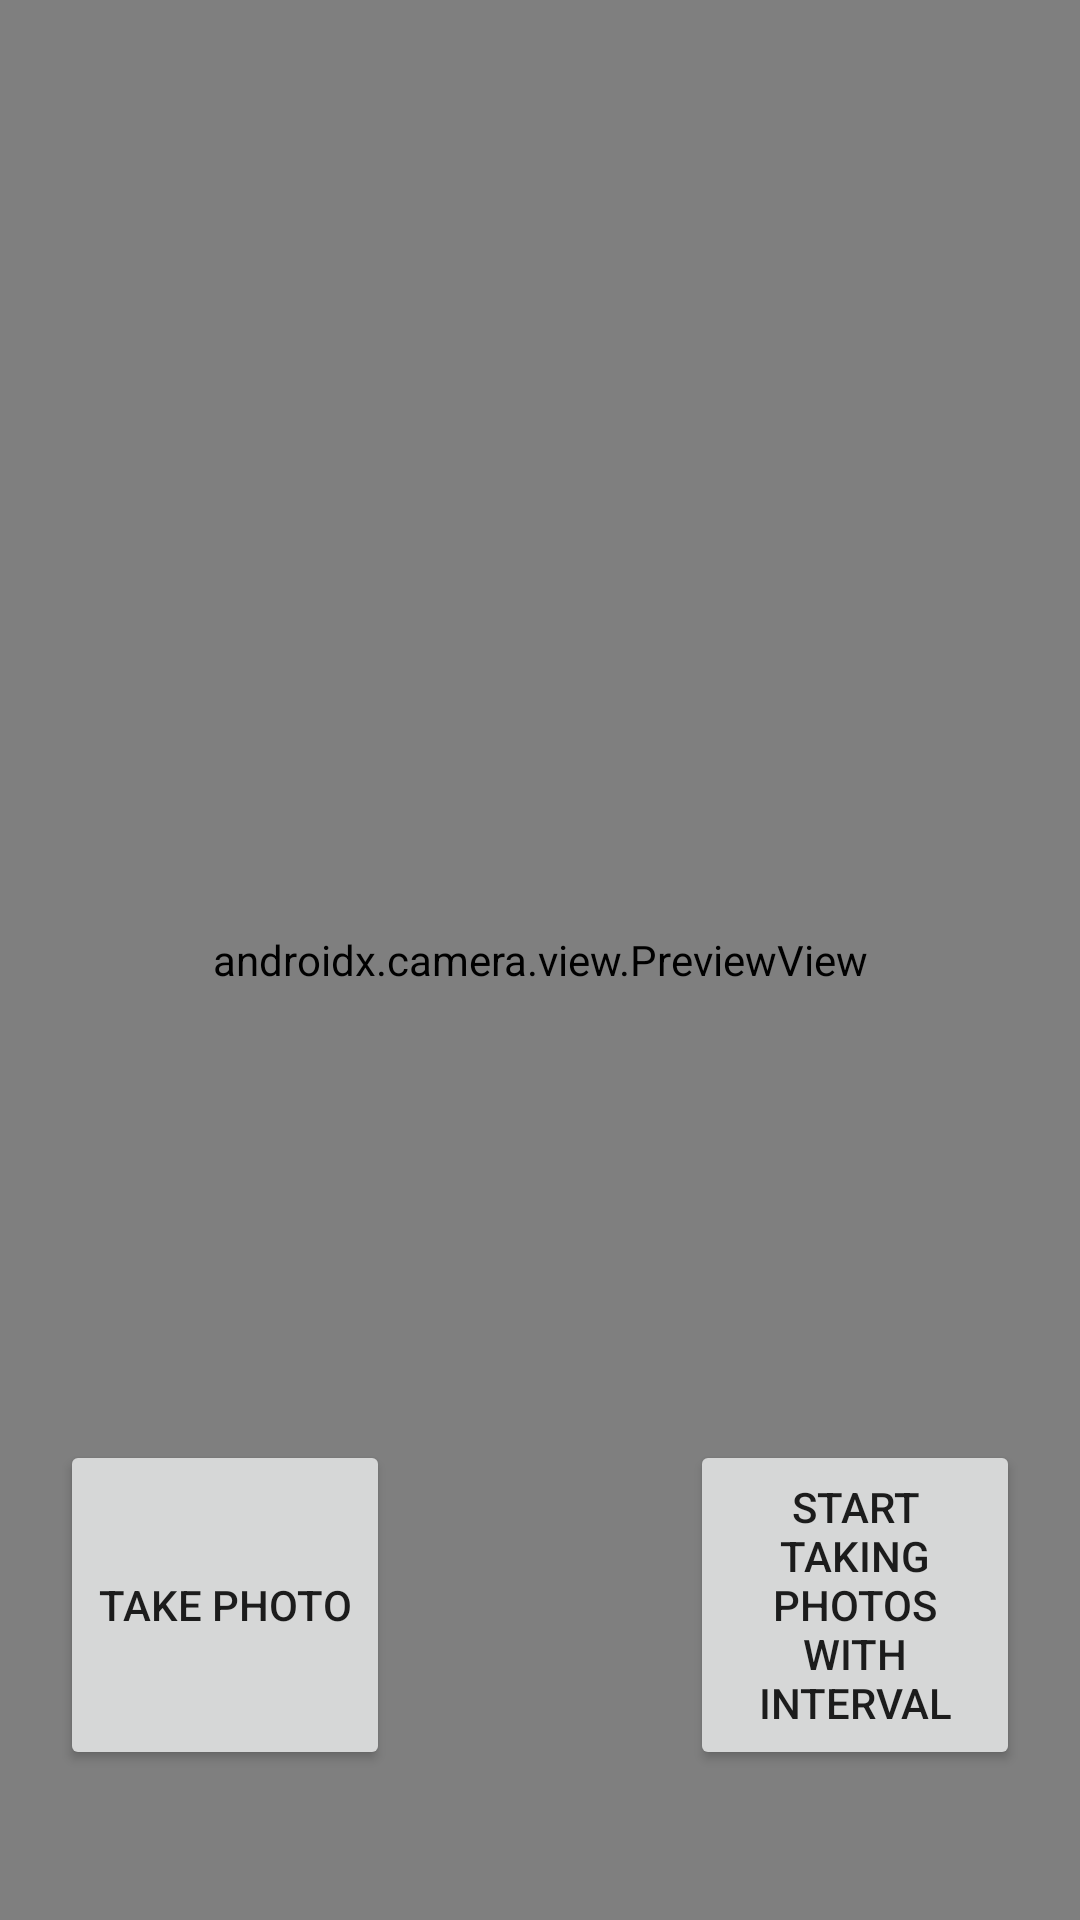

Android layout source for this screen:
<!-- AndroidManifest.xml: activity theme Theme.AppCompat.DayNight.NoActionBar -->
<!-- res/layout/activity_main.xml -->
<?xml version="1.0" encoding="utf-8"?>
<androidx.constraintlayout.widget.ConstraintLayout
    xmlns:android="http://schemas.android.com/apk/res/android"
    xmlns:app="http://schemas.android.com/apk/res-auto"
    xmlns:tools="http://schemas.android.com/tools"
    android:layout_width="match_parent"
    android:layout_height="match_parent"
    android:keepScreenOn="true"
    tools:context=".MainActivity">

    <androidx.camera.view.PreviewView
        android:id="@+id/viewFinder"
        android:layout_width="match_parent"
        android:layout_height="match_parent" />

    <Button
        android:id="@+id/image_capture_button"
        android:layout_width="110dp"
        android:layout_height="110dp"
        android:layout_marginBottom="50dp"
        android:layout_marginEnd="50dp"
        android:elevation="2dp"
        android:text="@string/take_photo"
        app:layout_constraintBottom_toBottomOf="parent"
        app:layout_constraintLeft_toLeftOf="parent"
        app:layout_constraintEnd_toStartOf="@id/vertical_centerline" />

    <Button
        android:id="@+id/video_capture_button"
        android:layout_width="110dp"
        android:layout_height="110dp"
        android:layout_marginBottom="50dp"
        android:layout_marginStart="50dp"
        android:elevation="2dp"
        android:text="@string/start_with_interval"
        app:layout_constraintBottom_toBottomOf="parent"
        app:layout_constraintStart_toEndOf="@id/vertical_centerline" />

    <ImageView
        android:id="@+id/settings_button"
        android:layout_width="40dp"
        android:layout_height="40dp"
        android:layout_marginTop="25dp"
        android:layout_marginEnd="25dp"
        android:elevation="2dp"
        android:src="@drawable/ic_baseline_settings_24"
        app:tint="@color/cardview_dark_background"
        app:layout_constraintTop_toTopOf="parent"
        app:layout_constraintEnd_toEndOf="parent"/>

    <androidx.constraintlayout.widget.Guideline
        android:id="@+id/vertical_centerline"
        android:layout_width="wrap_content"
        android:layout_height="wrap_content"
        android:orientation="vertical"
        app:layout_constraintGuide_percent=".50" />

</androidx.constraintlayout.widget.ConstraintLayout>
<!-- resources referenced by this layout -->
<resources>
  <string name="start_with_interval">Start taking photos with interval</string>
  <string name="take_photo">Take Photo</string>
</resources>
